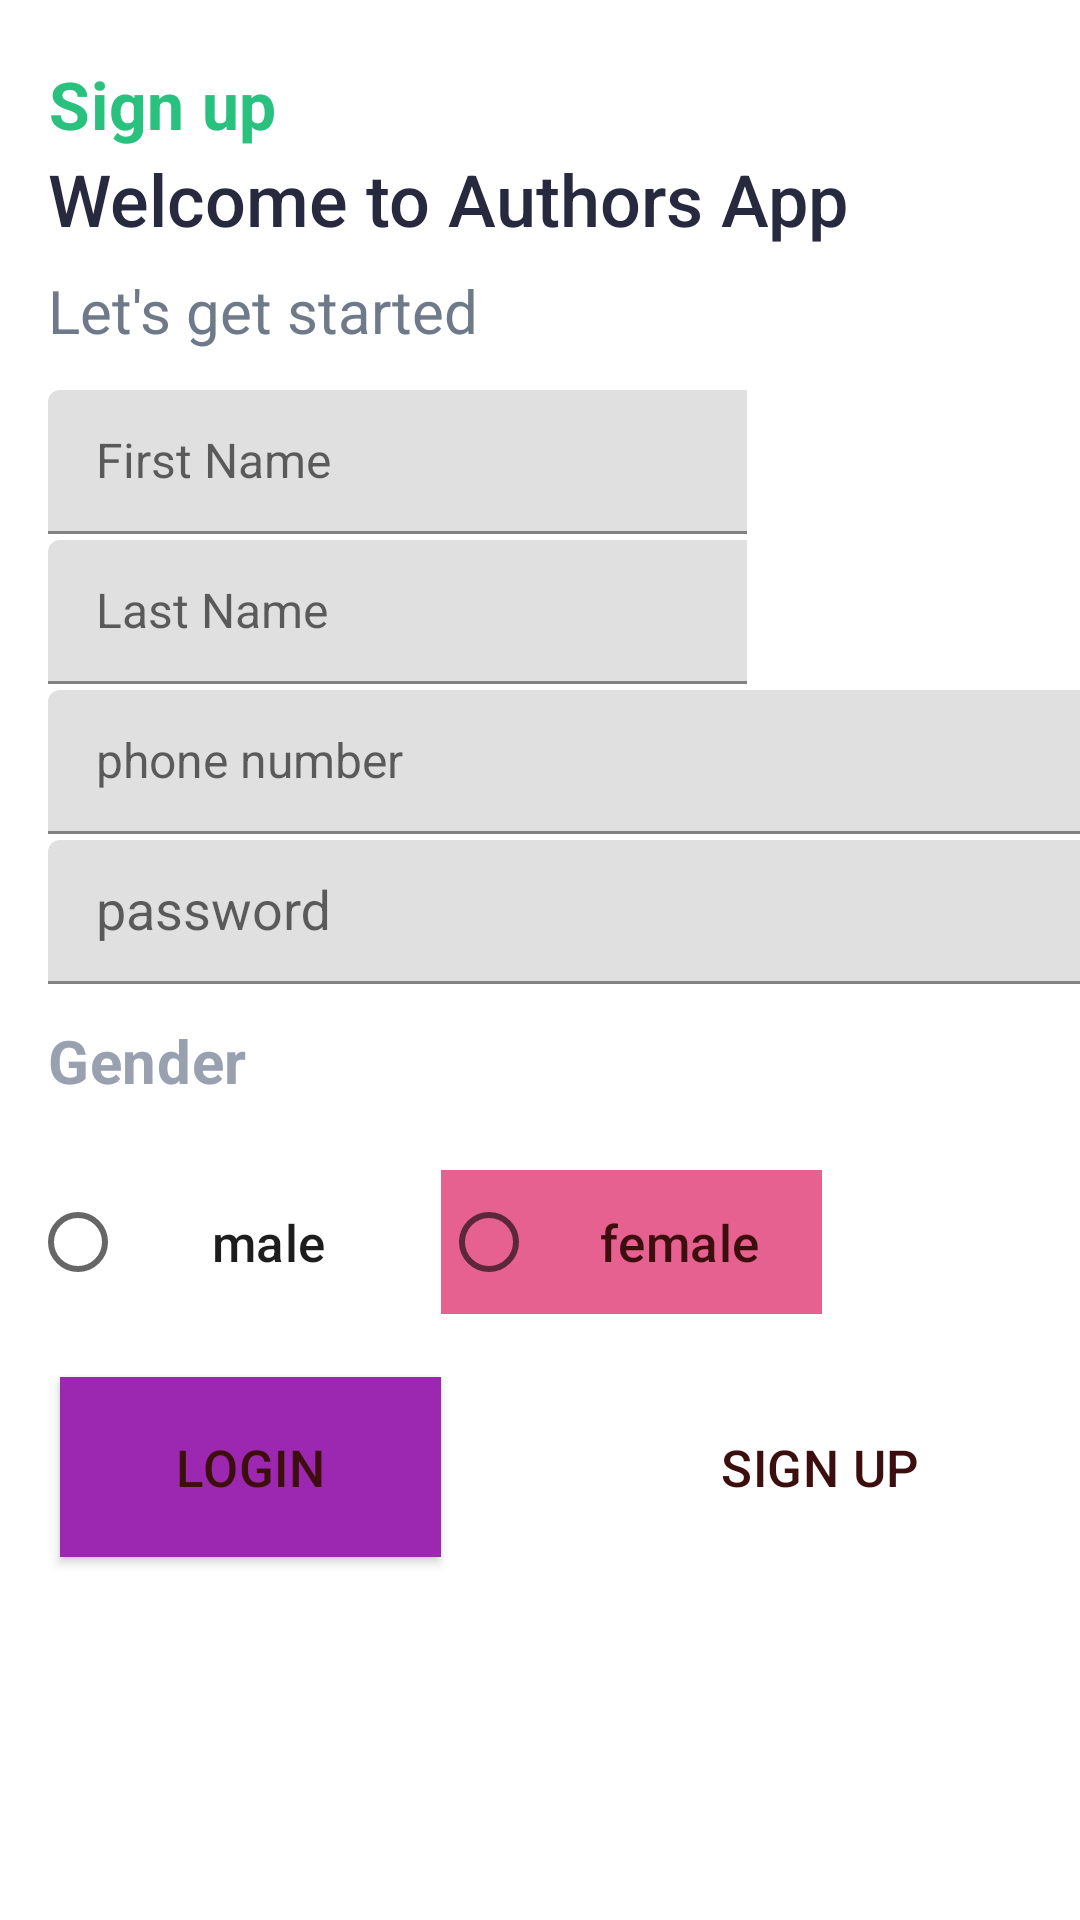

Here is an Android app screen rendered from its layout file. Give the layout XML and the strings, colors and styles it references.
<!-- AndroidManifest.xml: application theme Theme.Authors2 -->
<!-- res/layout/fragment_signup.xml -->
<?xml version="1.0" encoding="utf-8"?>
<LinearLayout xmlns:android="http://schemas.android.com/apk/res/android"
    xmlns:tools="http://schemas.android.com/tools"
    android:layout_width="match_parent"
    android:layout_height="match_parent"
    tools:context=".SignupFragment"
    android:orientation="vertical"
    android:background="@color/white"
    android:id="@+id/signupFragment"
    >

    <FrameLayout
        android:layout_width="match_parent"
        android:layout_height="544dp"
        tools:context=".SignupFragment"
        android:orientation="horizontal">
        <TextView
            android:layout_width="wrap_content"
            android:layout_height="wrap_content"
            android:layout_marginStart="16dp"
            android:layout_marginTop="20dp"
            android:fontFamily="sans-serif"
            android:textStyle="bold"
            android:textSize="22sp"
            android:textColor="#29c17e"
            android:letterSpacing="0.01"
            android:lineSpacingExtra="3.4sp"
            android:gravity="end"
            android:text="Sign up"/>
        <TextView
            android:layout_width="wrap_content"
            android:layout_height="wrap_content"
            android:layout_marginTop="50dp"
            android:layout_marginStart="16dp"
            android:fontFamily="sans-serif-medium"
            android:textStyle="normal"
            android:textSize="24sp"
            android:textColor="#272a3f"
            android:lineSpacingExtra="8sp"
            android:text="Welcome to Authors App"/>
        <TextView
            android:layout_width="wrap_content"
            android:layout_height="wrap_content"
            android:layout_marginTop="90dp"
            android:layout_marginStart="16dp"
            android:fontFamily="sans-serif"
            android:textStyle="normal"
            android:textSize="20sp"
            android:textColor="#6e7989"
            android:lineSpacingExtra="8sp"
            android:text="Let&apos;s get started"/>

        <com.google.android.material.textfield.TextInputLayout
            android:id="@+id/cont_frstname"
            android:layout_width="233dp"
            android:layout_height="wrap_content"
            android:layout_marginStart="16dp"
            android:layout_marginTop="130dp"
            android:fontFamily="sans-serif"
            android:letterSpacing="0.01"
            android:lineSpacingExtra="8sp"

            >

            <com.google.android.material.textfield.TextInputEditText
                android:id="@+id/fname"
                style="@style/Widget.MaterialComponents.TextInputLayout.FilledBox.Dense"
                android:layout_width="268dp"
                android:layout_height="48dp"
                android:textColor="#99a0b0"
                android:textSize="16sp"
                android:textStyle="normal"
                android:hint="First Name" />


        </com.google.android.material.textfield.TextInputLayout>

        <com.google.android.material.textfield.TextInputLayout
            android:id="@+id/cont_lastname"
            android:layout_width="233dp"
            android:layout_height="wrap_content"
            android:layout_marginStart="16dp"
            android:layout_marginTop="180dp"
            android:fontFamily="sans-serif"
            android:letterSpacing="0.01"
            android:lineSpacingExtra="8sp"

            >

            <com.google.android.material.textfield.TextInputEditText
                android:id="@+id/lname"
                style="@style/Widget.MaterialComponents.TextInputLayout.FilledBox.Dense"
                android:layout_width="268dp"
                android:layout_height="48dp"
                android:textColor="#99a0b0"
                android:textSize="16sp"
                android:textStyle="normal"
                android:hint="Last Name" />
        </com.google.android.material.textfield.TextInputLayout>

        <com.google.android.material.textfield.TextInputLayout

            android:id="@+id/cont_pnumber"
            android:layout_width="364dp"
            android:layout_height="48dp"
            android:layout_marginStart="16dp"
            android:layout_marginTop="230dp"
            android:fontFamily="sans-serif"
            android:letterSpacing="0.01"
            android:lineSpacingExtra="8sp"
            >

            <com.google.android.material.textfield.TextInputEditText
                android:id="@+id/phnum"
                style="@style/Widget.MaterialComponents.TextInputLayout.FilledBox.Dense"
                android:layout_width="match_parent"
                android:layout_height="match_parent"
                android:hint="@string/phone_number"
                android:inputType="phone"
                android:textColor="#99a0b0"
                android:textSize="16sp"
                android:textStyle="normal" />

        </com.google.android.material.textfield.TextInputLayout>

        <com.google.android.material.textfield.TextInputLayout
            android:id="@+id/container_pass"
            android:layout_width="395dp"
            android:layout_height="48dp"
            android:layout_marginTop="280dp"
            tools:counterEnabled="true"
            tools:counterMaxLength="16"
            tools:helperText="@string/required"
            tools:helperTextTextColor="#FFD17171"
            tools:ignore="ExtraText"
            tools:passwordToggleEnabled="true">

            <com.google.android.material.textfield.TextInputEditText
                android:id="@+id/passcode"
                style="@style/Widget.MaterialComponents.TextInputLayout.FilledBox.Dense"
                android:layout_width="match_parent"
                android:layout_height="match_parent"
                android:layout_marginHorizontal="16dp"
                android:hint="@string/password"
                android:inputType="textPassword"
                android:lines="1"
                android:textColorHint="#757575"
                android:textSize="18sp"
                tools:ignore="VisualLintTextFieldSize" />

        </com.google.android.material.textfield.TextInputLayout>

        <TextView
            android:layout_width="wrap_content"
            android:layout_height="wrap_content"
            android:layout_marginTop="340dp"
            android:layout_marginStart="16dp"
            android:fontFamily="sans-serif"
            android:textStyle="bold"
            android:textSize="20sp"
            android:textColor="#99a0b0"
            android:letterSpacing="0.01"
            android:lineSpacingExtra="8sp"
            android:text="Gender"/>

<RadioGroup
    android:id="@+id/R_gender"
    android:layout_width="match_parent"
    android:layout_height="match_parent"
    android:orientation="horizontal">

    <RadioButton
        android:id="@+id/male"
        android:layout_width="127dp"
        android:layout_height="wrap_content"
        android:layout_marginStart="10dp"
        android:layout_marginTop="390dp"
        android:background="#FFFF"
        android:fontFamily="sans-serif-medium"
        android:letterSpacing="0.01"
        android:lineSpacingExtra="3.4sp"
        android:minHeight="48dp"
        android:text=" male "
        android:textAlignment="center"
        android:textColor="#EB0A0A0B"
        android:textSize="17sp"
        android:textStyle="normal" />

    <RadioButton
        android:id="@+id/fe_male"
        android:layout_width="127dp"
        android:layout_height="wrap_content"
        android:layout_marginStart="10dp"
        android:layout_marginTop="390dp"
        android:background="#E6618F"
        android:fontFamily="sans-serif-medium"
        android:letterSpacing="0.01"
        android:lineSpacingExtra="3.4sp"
        android:minHeight="48dp"
        android:text="female"
        android:textAlignment="center"
        android:textColor="#3C0E0E"
        android:textSize="17sp"
        android:textStyle="normal" />


</RadioGroup>




        <com.google.android.material.button.MaterialButton
            android:id="@+id/sinup"
            android:layout_width="127dp"
            android:layout_height="60dp"
            android:layout_marginStart="210dp"
            android:layout_marginTop="459dp"
            android:background="@color/blue"
            android:fontFamily="sans-serif-medium"
            android:letterSpacing="0.01"
            android:lineSpacingExtra="3.4sp"
            android:text="Sign up"
            android:textAlignment="center"
            android:textColor="#3C0E0E"
            android:textSize="17sp"
            android:textStyle="normal"

            tools:ignore="DuplicateSpeakableTextCheck" />

        <com.google.android.material.button.MaterialButton
            android:id="@+id/logn"
            android:layout_width="127dp"
            android:layout_height="60dp"
            android:layout_marginStart="20dp"
            android:layout_marginTop="459dp"
            android:background="@color/white"
            android:fontFamily="sans-serif-medium"
            android:hint="@string/login"
            android:letterSpacing="0.01"
            android:lineSpacingExtra="3.4sp"
            android:text="@string/logn"
            android:textAlignment="center"
            android:textColor="#3C0E0E"
            android:textSize="17sp"
            android:textStyle="normal" />


    </FrameLayout>

</LinearLayout>
<!-- resources referenced by this layout -->
<resources>
  <color name="white">#FFFFFFFF</color>
  <string name="login">login</string>
  <string name="logn">login</string>
  <string name="password">password</string>
  <string name="phone_number">phone number</string>
  <string name="required">required</string>
  <style name="Theme.Authors2" parent="Theme.MaterialComponents.Light.NoActionBar">
              
              <item name="colorPrimary">@color/purple_500</item>
              <item name="colorPrimaryVariant">@color/purple_700</item>
              <item name="colorOnPrimary">@color/white</item>
              
              <item name="colorSecondary">@color/teal_200</item>
              <item name="colorSecondaryVariant">@color/teal_700</item>
              <item name="colorOnSecondary">@color/black</item>
              
              <item name="android:statusBarColor" tools:targetApi="l">?attr/colorPrimaryVariant</item>
               
  
              
          </style>
  <color name="purple_500">#9C27B0</color>
  <color name="purple_700">#7B1FA2</color>
  <color name="teal_200">#80CBC4</color>
  <color name="teal_700">#00796B</color>
  <color name="black">#FF000000</color>
</resources>
